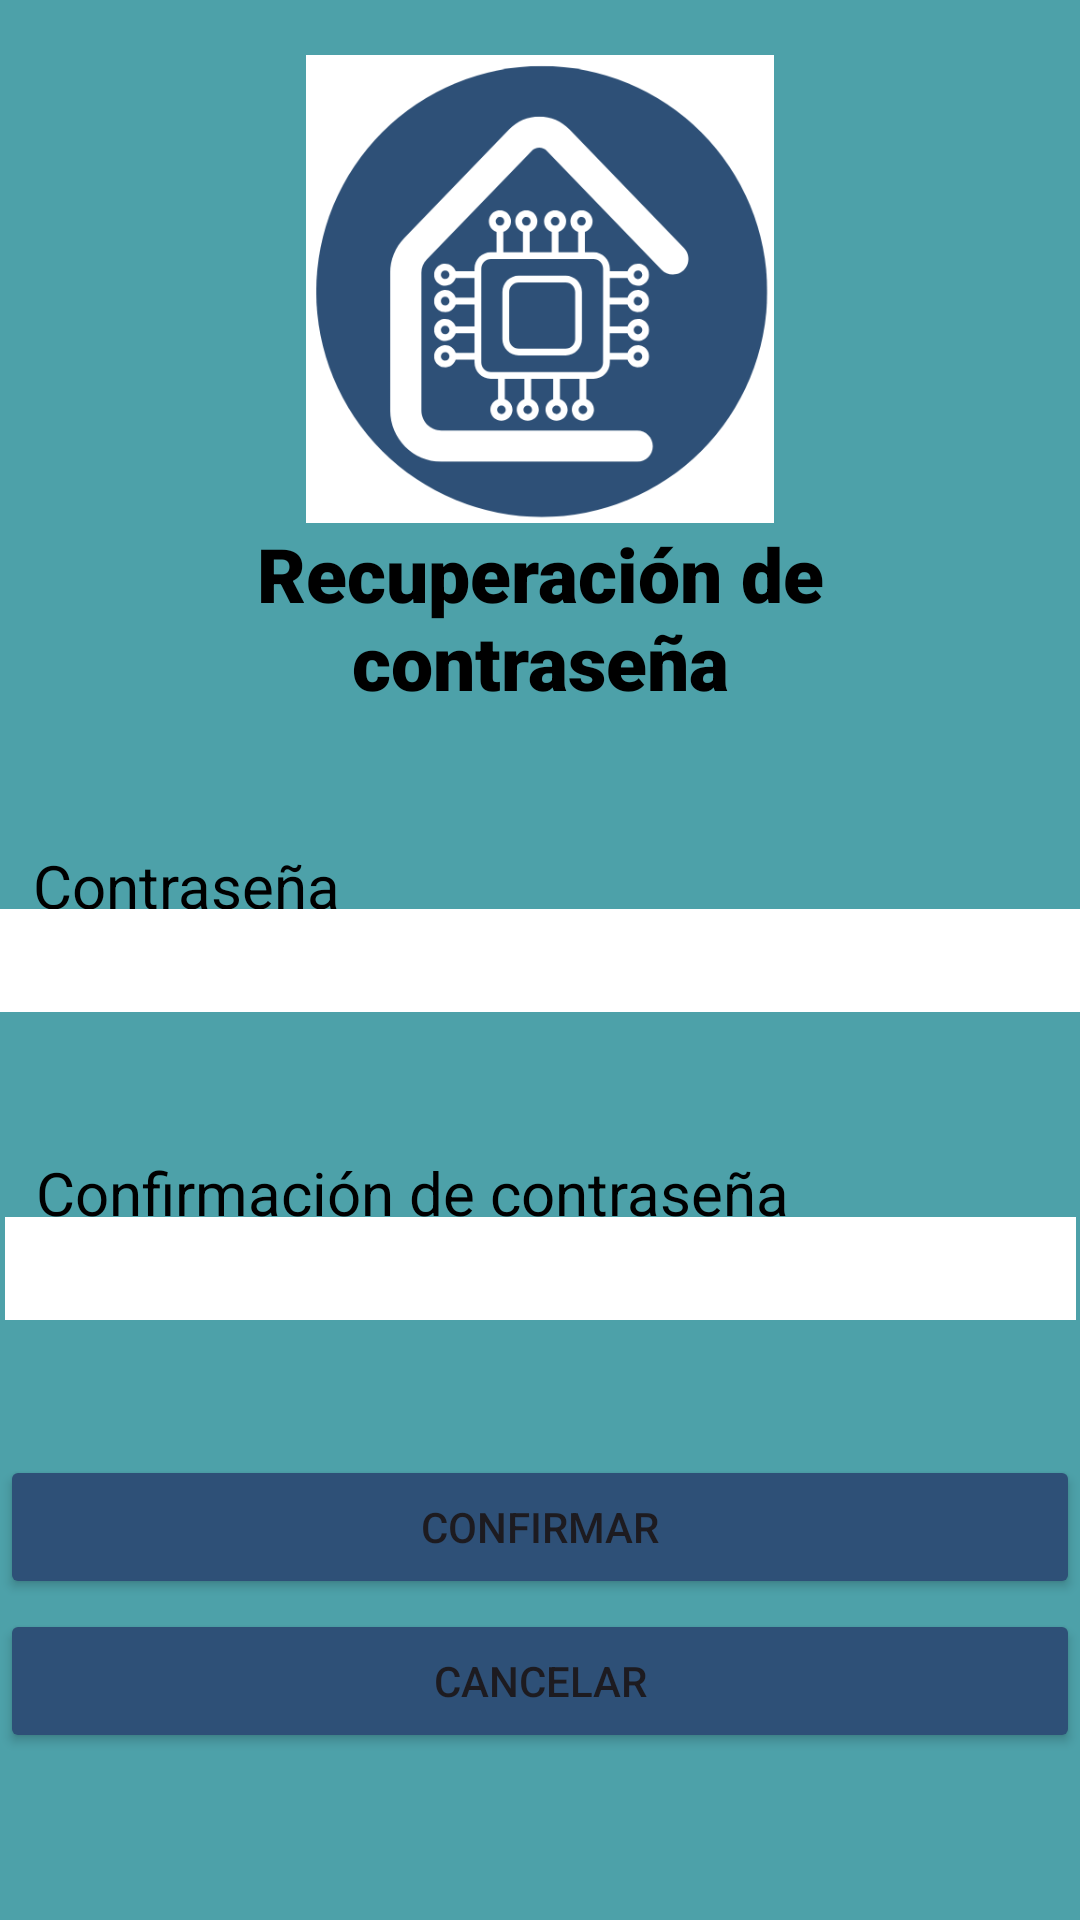

Android layout source for this screen:
<!-- AndroidManifest.xml: application theme Theme.MiPrimerAplicacion -->
<!-- res/layout/recuperacion_contrasena.xml -->
<?xml version="1.0" encoding="utf-8"?>
<androidx.constraintlayout.widget.ConstraintLayout xmlns:android="http://schemas.android.com/apk/res/android"
    xmlns:app="http://schemas.android.com/apk/res-auto"
    xmlns:tools="http://schemas.android.com/tools"
    android:layout_width="match_parent"
    android:layout_height="match_parent"
    android:background="@color/Azul"
    tools:context=".RecuperacionContrasena">


    <ImageView
        android:id="@+id/imageView"
        android:layout_width="320dp"
        android:layout_height="156dp"
        android:layout_gravity="center"
        app:layout_constraintBottom_toBottomOf="parent"
        app:layout_constraintEnd_toEndOf="parent"
        app:layout_constraintStart_toStartOf="parent"
        app:layout_constraintTop_toTopOf="parent"
        app:layout_constraintVertical_bias="0.038"
        app:srcCompat="@drawable/logoempresa" />

    <TextView
        android:id="@+id/textView2"
        android:layout_width="match_parent"
        android:layout_height="wrap_content"
        android:layout_gravity="center"
        android:fontFamily="sans-serif-black"
        android:gravity="center"
        android:padding="30dp"
        android:text="Recuperación de contraseña"
        android:textColor="@color/black"
        android:textSize="25dp"
        app:layout_constraintBottom_toBottomOf="parent"
        app:layout_constraintEnd_toEndOf="parent"
        app:layout_constraintHorizontal_bias="1.0"
        app:layout_constraintStart_toStartOf="parent"
        app:layout_constraintTop_toTopOf="parent"
        app:layout_constraintVertical_bias="0.279" />

    <TextView
        android:id="@+id/tcontraseña"
        android:layout_width="319dp"
        android:layout_height="wrap_content"
        android:layout_gravity="center"
        android:paddingTop="20dp"
        android:text="Contraseña"
        android:textColor="@color/black"
        android:textSize="20dp"
        app:layout_constraintBottom_toBottomOf="parent"
        app:layout_constraintEnd_toEndOf="parent"
        app:layout_constraintHorizontal_bias="0.271"
        app:layout_constraintStart_toStartOf="parent"
        app:layout_constraintTop_toTopOf="parent"
        app:layout_constraintVertical_bias="0.441" />

    <EditText
        android:id="@+id/editTextTextPassword2"
        android:layout_width="361dp"
        android:layout_height="wrap_content"
        android:layout_gravity="center"
        android:background="@color/white"
        android:backgroundTint="@color/white"
        android:ems="10"
        android:inputType="textPassword"
        android:paddingBottom="10dp"
        app:layout_constraintBottom_toBottomOf="parent"
        app:layout_constraintEnd_toEndOf="parent"
        app:layout_constraintStart_toStartOf="parent"
        app:layout_constraintTop_toTopOf="parent" />


    <TextView
        android:id="@+id/tconfimacionc"
        android:layout_width="319dp"
        android:layout_height="wrap_content"
        android:layout_gravity="center"
        android:paddingTop="20dp"
        android:text="Confirmación de contraseña"
        android:textColor="@color/black"
        android:textSize="20dp"
        app:layout_constraintBottom_toBottomOf="parent"
        app:layout_constraintEnd_toEndOf="parent"
        app:layout_constraintHorizontal_bias="0.293"
        app:layout_constraintStart_toStartOf="parent"
        app:layout_constraintTop_toTopOf="parent"
        app:layout_constraintVertical_bias="0.614" />

    <EditText
        android:id="@+id/editTextTextPassword3"
        android:layout_width="357dp"
        android:layout_height="wrap_content"
        android:layout_gravity="center"
        android:background="@color/white"
        android:backgroundTint="@color/white"
        android:ems="10"
        android:inputType="textPassword"
        android:paddingBottom="10dp"
        app:layout_constraintBottom_toBottomOf="parent"
        app:layout_constraintEnd_toEndOf="parent"
        app:layout_constraintStart_toStartOf="parent"
        app:layout_constraintTop_toTopOf="parent"
        app:layout_constraintVertical_bias="0.67" />

    <Button
        android:id="@+id/botoncancelar"
        android:layout_width="0dp"
        android:layout_height="wrap_content"
        android:layout_weight="1"
        android:backgroundTint="@color/Azuloscuro"
        android:text="Cancelar"
        app:layout_constraintBottom_toBottomOf="parent"
        app:layout_constraintEnd_toEndOf="parent"
        app:layout_constraintHorizontal_bias="0.0"
        app:layout_constraintStart_toStartOf="parent"
        app:layout_constraintTop_toTopOf="parent"
        app:layout_constraintVertical_bias="0.906" />

    <Button
        android:id="@+id/botonconfirmar"
        android:layout_width="0dp"
        android:layout_height="wrap_content"
        android:layout_weight="1"
        android:backgroundTint="@color/Azuloscuro"
        android:text="Confirmar"
        app:layout_constraintBottom_toBottomOf="parent"
        app:layout_constraintEnd_toEndOf="parent"
        app:layout_constraintHorizontal_bias="0.0"
        app:layout_constraintStart_toStartOf="parent"
        app:layout_constraintTop_toTopOf="parent"
        app:layout_constraintVertical_bias="0.819" />


</androidx.constraintlayout.widget.ConstraintLayout>
<!-- resources referenced by this layout -->
<resources>
  <color name="Azul">#4DA1A9</color>
  <color name="Azuloscuro">#2E5077</color>
  <color name="black">#FF000000</color>
  <color name="white">#FFFFFFFF</color>
  <!-- drawable logoempresa: png bitmap (drawable, 24662 bytes) -->
  <style name="Theme.MiPrimerAplicacion" parent="Theme.AppCompat.Light">
          
          <item name="colorPrimary">@color/purple_500</item>
          <item name="colorPrimaryVariant">@color/purple_700</item>
          <item name="colorOnPrimary">@color/white</item>
          
          <item name="colorSecondary">@color/teal_200</item>
          <item name="colorSecondaryVariant">@color/teal_700</item>
          <item name="colorOnSecondary">@color/black</item>
          
          <item name="android:statusBarColor">?attr/colorPrimaryVariant</item>
          
      </style>
  <color name="purple_500">#FF6200EE</color>
  <color name="purple_700">#FF3700B3</color>
  <color name="teal_200">#FF03DAC5</color>
  <color name="teal_700">#FF018786</color>
</resources>
